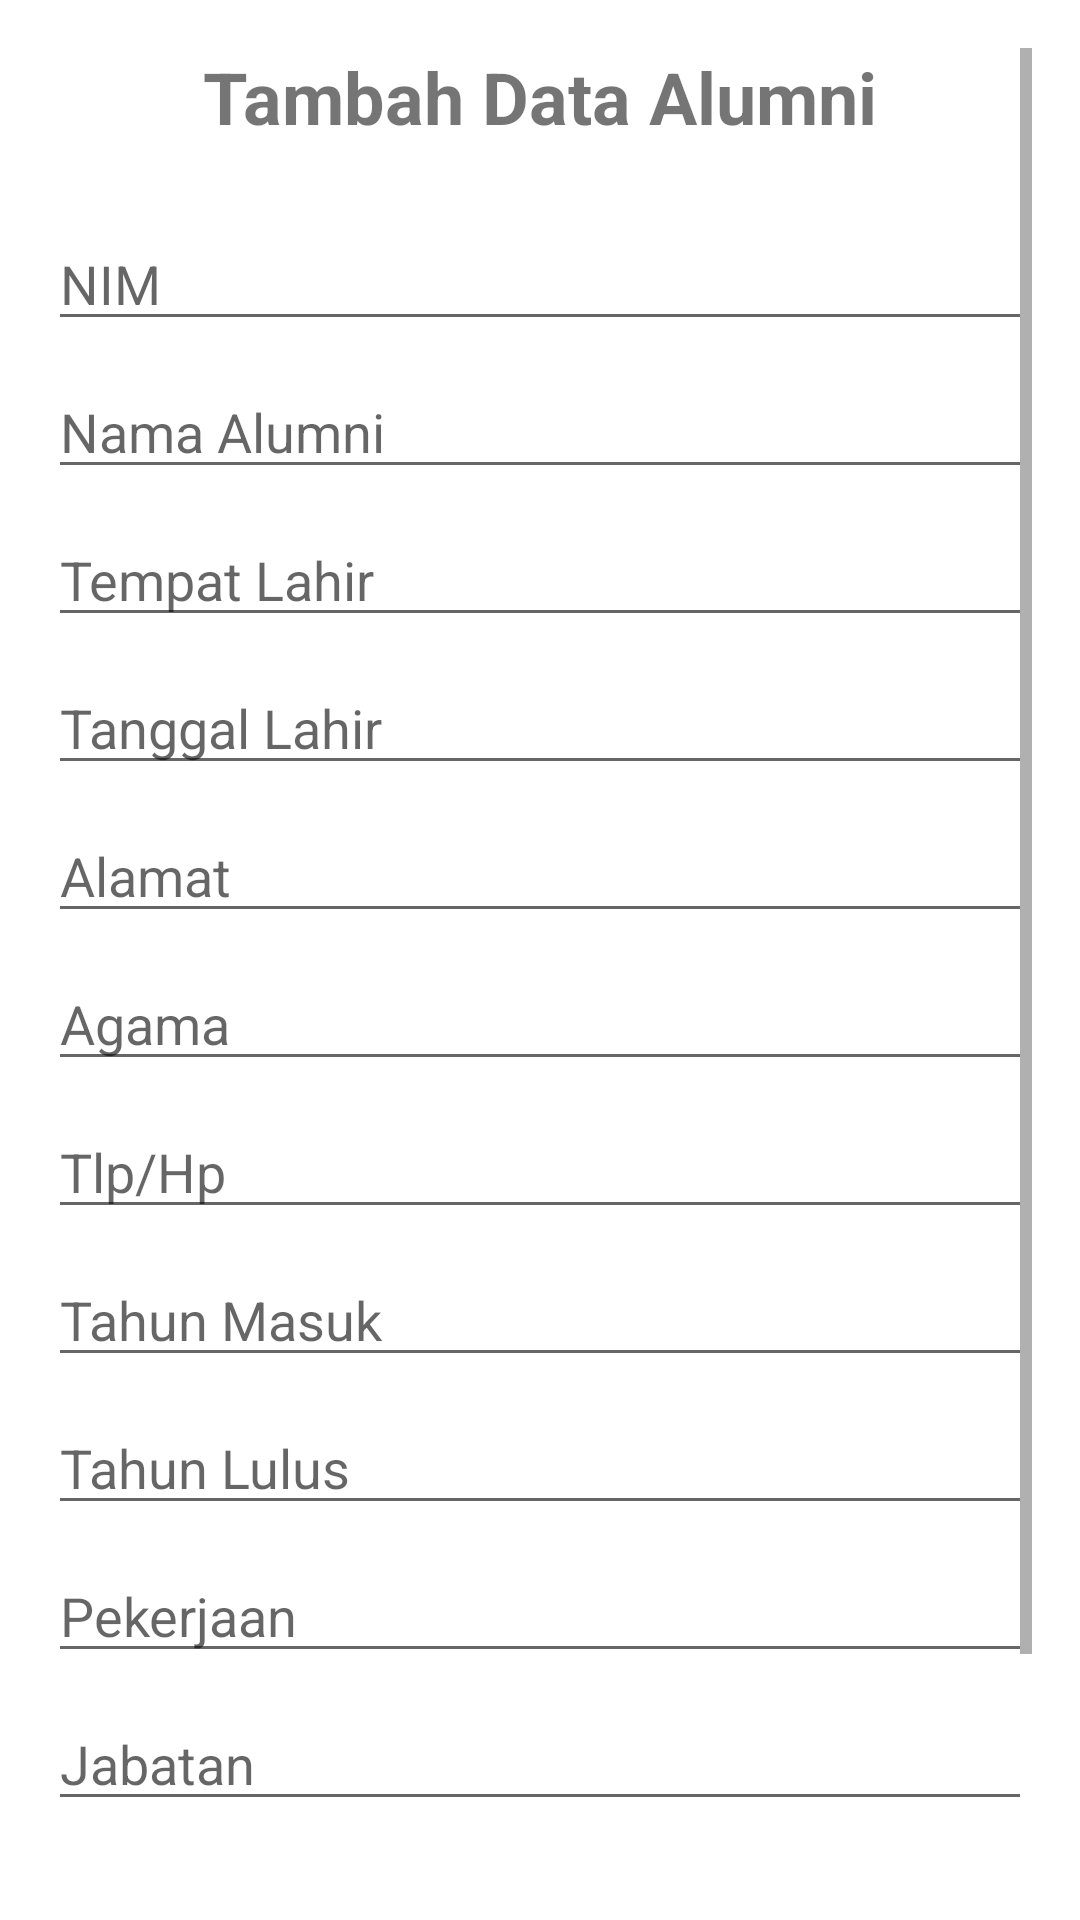

Write the Android layout XML for this screen, with the resource values it uses.
<!-- AndroidManifest.xml: activity theme Theme.FragmentSQLiteAplikasi -->
<!-- res/layout/activity_tambah_data.xml -->
<?xml version="1.0" encoding="utf-8"?>
<ScrollView xmlns:android="http://schemas.android.com/apk/res/android"
    android:layout_width="match_parent"
    android:layout_height="match_parent"
    android:padding="16dp">

    <LinearLayout
        android:layout_width="match_parent"
        android:layout_height="wrap_content"
        android:orientation="vertical">

        <TextView
            android:layout_width="wrap_content"
            android:layout_height="wrap_content"
            android:text="Tambah Data Alumni"
            android:textSize="24sp"
            android:textStyle="bold"
            android:layout_gravity="center_horizontal"
            android:layout_marginBottom="24dp"/>

        <EditText android:id="@+id/etNim" android:layout_width="match_parent" android:layout_height="wrap_content" android:hint="NIM" android:inputType="number" android:layout_marginBottom="8dp"/>
        <EditText android:id="@+id/etNamaAlumni" android:layout_width="match_parent" android:layout_height="wrap_content" android:hint="Nama Alumni" android:inputType="textPersonName" android:layout_marginBottom="8dp"/>
        <EditText android:id="@+id/etTempatLahir" android:layout_width="match_parent" android:layout_height="wrap_content" android:hint="Tempat Lahir" android:inputType="text" android:layout_marginBottom="8dp"/>
        
        <EditText android:id="@+id/etTanggalLahir" android:layout_width="match_parent" android:layout_height="wrap_content" android:hint="Tanggal Lahir" android:focusable="false" android:clickable="true" android:layout_marginBottom="8dp"/>
        <EditText android:id="@+id/etAlamat" android:layout_width="match_parent" android:layout_height="wrap_content" android:hint="Alamat" android:inputType="textMultiLine" android:layout_marginBottom="8dp"/>
        <EditText android:id="@+id/etAgama" android:layout_width="match_parent" android:layout_height="wrap_content" android:hint="Agama" android:inputType="text" android:layout_marginBottom="8dp"/>
        <EditText android:id="@+id/etTlpHp" android:layout_width="match_parent" android:layout_height="wrap_content" android:hint="Tlp/Hp" android:inputType="phone" android:layout_marginBottom="8dp"/>
        <EditText android:id="@+id/etTahunMasuk" android:layout_width="match_parent" android:layout_height="wrap_content" android:hint="Tahun Masuk" android:inputType="number" android:layout_marginBottom="8dp"/>
        <EditText android:id="@+id/etTahunLulus" android:layout_width="match_parent" android:layout_height="wrap_content" android:hint="Tahun Lulus" android:inputType="number" android:layout_marginBottom="8dp"/>
        <EditText android:id="@+id/etPekerjaan" android:layout_width="match_parent" android:layout_height="wrap_content" android:hint="Pekerjaan" android:inputType="text" android:layout_marginBottom="8dp"/>
        <EditText android:id="@+id/etJabatan" android:layout_width="match_parent" android:layout_height="wrap_content" android:hint="Jabatan" android:inputType="text" android:layout_marginBottom="24dp"/>

        <Button
            android:id="@+id/btnSimpan"
            android:layout_width="match_parent"
            android:layout_height="wrap_content"
            android:text="Simpan"/>
        <Button
            android:id="@+id/btnKembali"
            android:layout_width="match_parent"
            android:layout_height="wrap_content"
            android:text="Kembali"
            style="@style/Widget.MaterialComponents.Button.TextButton"/>
    </LinearLayout>


</ScrollView>
<!-- resources referenced by this layout -->
<resources>
  <style name="Theme.FragmentSQLiteAplikasi" parent="Base.Theme.FragmentSQLiteAplikasi" />
  <style name="Base.Theme.FragmentSQLiteAplikasi" parent="Theme.MaterialComponents.DayNight.DarkActionBar">
          
          
      </style>
</resources>
